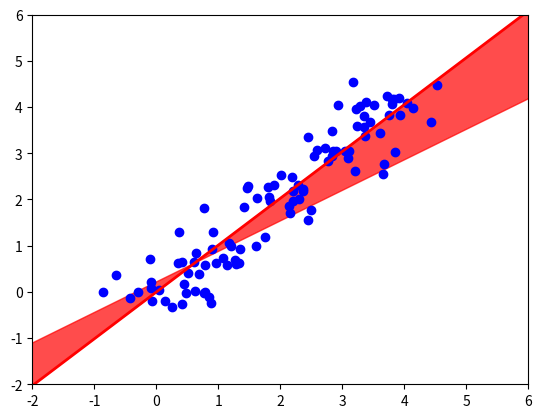

This figure's Python source:
import numpy as np
from random import uniform
import matplotlib.pyplot as plt

class gradient_descent:
    def __init__(self, x: np.array, y, lr=.05, epochs=1000):
        self.x = x
        self.y = y
        self.n = len(x)
        self.lr = lr
        self.epochs = epochs
        self.m = uniform(0, 1)
        self.b = uniform(0, 1)
        self.logs = []
        self.mselog = []

    def funct(self, x):
        return self.m*x + self.b

    def MSE(self, x, y, ypred):
        return sum((y[i]-ypred[i])**2 for i in range(len(x)))/len(x) 
    def MSE_M(self, x, y: list, ypred: list):
        return sum(-2*x[i]*(y[i]-ypred[i]) for i in range(len(x)))/len(x)
    def MSE_B(self, x, y: list, ypred: list):
        return sum(-2*(y[i]-ypred[i]) for i in range(len(x)))/len(x)
    
    def gradient_descent(self):
        for i in range(self.epochs):
            predicted_y = [self.funct(x) for x in self.x]
            self.m -= self.lr * self.MSE_M(self.x, self.y, predicted_y)
            self.b -= self.lr * self.MSE_B(self.x, self.y, predicted_y)

            self.logs.append((self.m, self.b))
            self.mselog.append(self.MSE(self.x, self.y, predicted_y))
        return self.m, self.b, self.logs, self.mselog, self.mselog[-1]

X = np.array(sorted(list(range(5))*20)) + np.random.normal(size=100, scale=0.5)
y = np.array(sorted(list(range(5))*20)) + np.random.normal(size=100, scale=0.25)

pointsx = X
pointsy = y
print(pointsx)
print(pointsy)

GD = gradient_descent(pointsx, pointsy)
m, b, logs, mselog, loss = GD.gradient_descent()
print(round(m, 2), round(b, 2), round(loss, 2))


def plotmb(m, b, alpha=1, color='red', linewidth=.2):
  plt.plot([-1000,1000], [-1000*m+b, 1000*m+b], color=color, alpha=alpha, linewidth=linewidth)

#for i in logs:
  #plotmb(i[0], i[1], .9)
plt.plot(pointsx, pointsy, 'bo')
plotmb(logs[-1][0], logs[-1][1], color='red', linewidth=2)
plt.fill_between([-1000,1000], [-1000*logs[0][0]+logs[0][1], 1000*logs[0][0]+logs[0][1]], [-1000*logs[-1][0]+logs[-1][1], 1000*logs[-1][0]+logs[-1][1]], alpha=.7, color="red")
plt.axis([-2, 6, -2, 6])
plt.show()